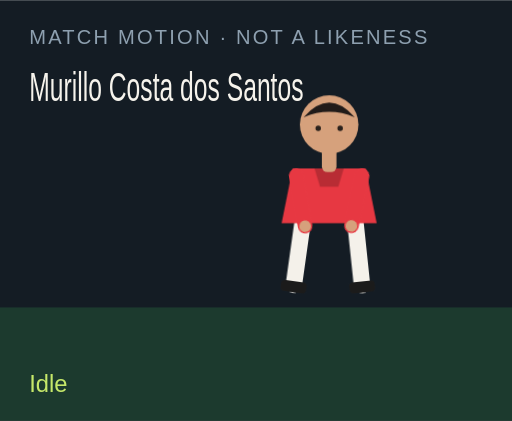
t = 0.00 s
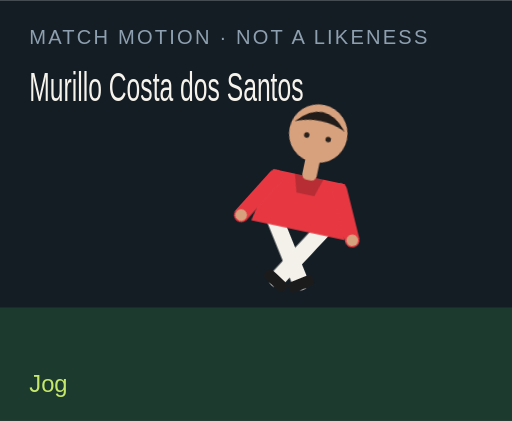
t = 1.50 s
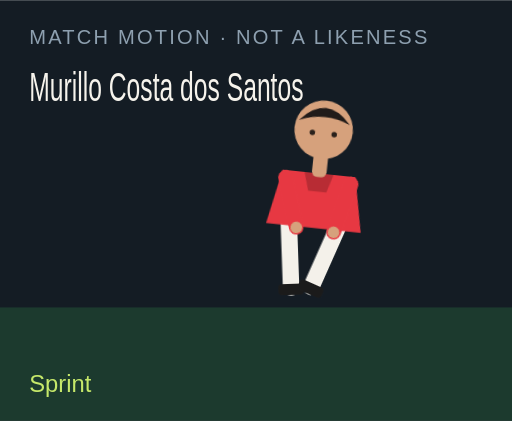
t = 3.00 s
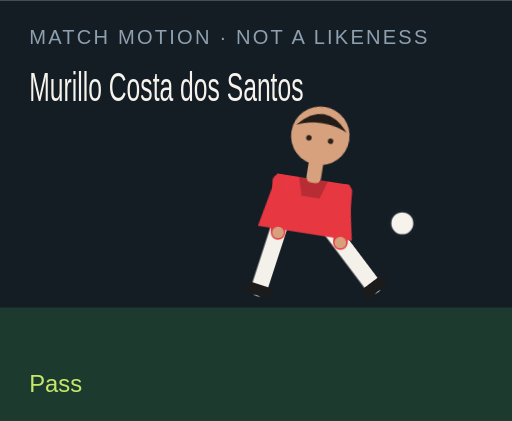
t = 4.50 s
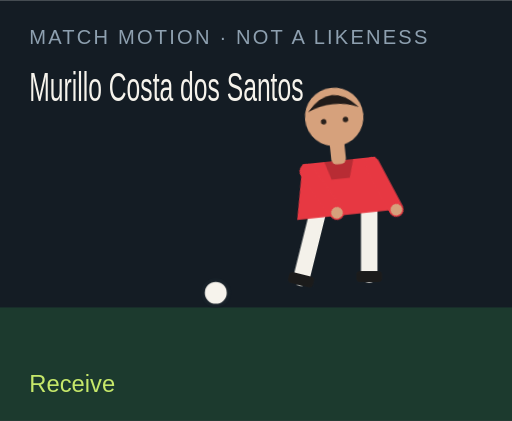
t = 6.00 s
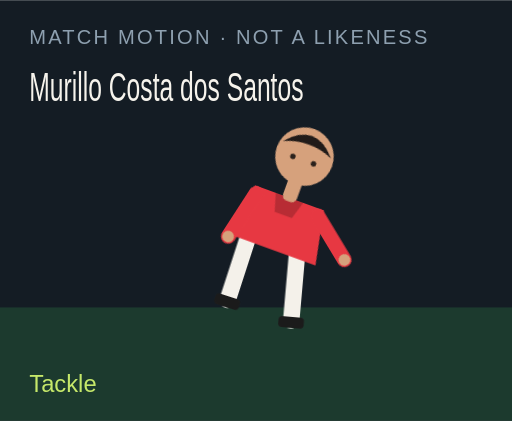
t = 7.50 s

The animated SVG that drew these frames (rendered in a browser with its animation timeline set to each time). Animation: 18 CSS @keyframes rules; one cycle of 9.00 s, repeats indefinitely.

<?xml version="1.0" encoding="UTF-8"?>
<svg xmlns="http://www.w3.org/2000/svg" viewBox="0 0 280 230" role="img">
  <style>@media (prefers-reduced-motion: reduce){animate,animateTransform{display:none}}</style>
  <rect width="280" height="230" fill="#141c24"/>
  <rect y="168" width="280" height="62" fill="#1c3a2e"/>
  <text x="16" y="24" fill="#8ea0b0" font-family="Arial,sans-serif" font-size="11" letter-spacing="1.2">MATCH MOTION · NOT A LIKENESS</text>
  <text x="16" y="55" fill="#f6f3ec" font-family="Impact,sans-serif" font-size="22" textLength="150" lengthAdjust="spacingAndGlyphs">Murillo Costa dos Santos</text>
  <circle r="7" fill="#f6f3ec" stroke="#172028" stroke-width="2" id="motion-38828" cx="150" cy="160" opacity="0">
    
    
    
  </circle>
  <g transform="translate(132 40)">
    <g id="motion-38850" transform="rotate(0 48 90)">
      
      <g id="motion-38852" transform="translate(0 0)">
        
        <g transform="translate(34 78)"><g id="motion-38854" transform="rotate(8)"><path d="M0 0 V38" stroke="#f4f1ea" stroke-width="9" stroke-linecap="round"/><rect x="-7" y="36" width="14" height="6" rx="2" fill="#1b1b1b"/></g></g>
        <g transform="translate(62 78)"><g id="motion-38856" transform="rotate(-6)"><path d="M0 0 V38" stroke="#f4f1ea" stroke-width="9" stroke-linecap="round"/><rect x="-7" y="36" width="14" height="6" rx="2" fill="#1b1b1b"/></g></g>
        <path d="M28 52 h40 l6 30 H22 Z" fill="#e73842"/>
        <path d="M40 52 h16 l-3 10 H43 Z" fill="#000" opacity=".2"/>
        <g transform="translate(30 56)"><g id="motion-38858" transform="rotate(-10)"><path d="M0 0 V28" stroke="#e73842" stroke-width="8" stroke-linecap="round"/><circle cx="0" cy="28" r="3.2" fill="#d6a17c"/></g></g>
        <g transform="translate(66 56)"><g id="motion-38860" transform="rotate(12)"><path d="M0 0 V28" stroke="#e73842" stroke-width="8" stroke-linecap="round"/><circle cx="0" cy="28" r="3.2" fill="#d6a17c"/></g></g>
        <rect x="44" y="40" width="8" height="14" rx="3" fill="#d6a17c"/>
        <circle cx="48" cy="28" r="16" fill="#d6a17c"/>
        <path d="M34 24 Q48 8 62 24 Q48 18 34 24" fill="#211b19"/>
        <circle cx="42" cy="30" r="1.5" fill="#2a211c"/><circle cx="54" cy="30" r="1.5" fill="#2a211c"/>
      </g>
    </g>
  </g>
  <text x="16" y="214" fill="#c6e86a" font-family="Arial,sans-serif" font-size="13" opacity="1" id="motion-38832">Idle</text><text x="16" y="214" fill="#c6e86a" font-family="Arial,sans-serif" font-size="13" opacity="0" id="motion-38834">Jog</text><text x="16" y="214" fill="#c6e86a" font-family="Arial,sans-serif" font-size="13" opacity="0" id="motion-38836">Sprint</text><text x="16" y="214" fill="#c6e86a" font-family="Arial,sans-serif" font-size="13" opacity="0" id="motion-38838">Dribble</text><text x="16" y="214" fill="#c6e86a" font-family="Arial,sans-serif" font-size="13" opacity="0" id="motion-38840">Pass</text><text x="16" y="214" fill="#c6e86a" font-family="Arial,sans-serif" font-size="13" opacity="0" id="motion-38842">Shoot</text><text x="16" y="214" fill="#c6e86a" font-family="Arial,sans-serif" font-size="13" opacity="0" id="motion-38844">Receive</text><text x="16" y="214" fill="#c6e86a" font-family="Arial,sans-serif" font-size="13" opacity="0" id="motion-38846">Tackle</text><text x="16" y="214" fill="#c6e86a" font-family="Arial,sans-serif" font-size="13" opacity="0" id="motion-38848">Point</text>
<style>@keyframes track-38829{0%{cx:150px}11.1%{cx:156px}22.2%{cx:164px}33.300000000000004%{cx:142px}44.4%{cx:190px}55.60000000000001%{cx:250px}66.7%{cx:118px}77.8%{cx:150px}88.9%{cx:150px}100%{cx:150px}}@keyframes track-38830{0%{cy:160px}11.1%{cy:158px}22.2%{cy:154px}33.300000000000004%{cy:156px}44.4%{cy:148px}55.60000000000001%{cy:96px}66.7%{cy:160px}77.8%{cy:160px}88.9%{cy:160px}100%{cy:160px}}@keyframes track-38831{0%{opacity:0}11.1%{opacity:0}22.2%{opacity:0}33.300000000000004%{opacity:1}44.4%{opacity:1}55.60000000000001%{opacity:1}66.7%{opacity:1}77.8%{opacity:0}88.9%{opacity:0}100%{opacity:0}}@keyframes track-38833{0%{opacity:1}11.1%{opacity:0}22.2%{opacity:0}33.300000000000004%{opacity:0}44.4%{opacity:0}55.60000000000001%{opacity:0}66.7%{opacity:0}77.8%{opacity:0}88.9%{opacity:0}100%{opacity:1}}@keyframes track-38835{0%{opacity:0}11.1%{opacity:1}22.2%{opacity:0}33.300000000000004%{opacity:0}44.4%{opacity:0}55.60000000000001%{opacity:0}66.7%{opacity:0}77.8%{opacity:0}88.9%{opacity:0}100%{opacity:0}}@keyframes track-38837{0%{opacity:0}11.1%{opacity:0}22.2%{opacity:1}33.300000000000004%{opacity:0}44.4%{opacity:0}55.60000000000001%{opacity:0}66.7%{opacity:0}77.8%{opacity:0}88.9%{opacity:0}100%{opacity:0}}@keyframes track-38839{0%{opacity:0}11.1%{opacity:0}22.2%{opacity:0}33.300000000000004%{opacity:1}44.4%{opacity:0}55.60000000000001%{opacity:0}66.7%{opacity:0}77.8%{opacity:0}88.9%{opacity:0}100%{opacity:0}}@keyframes track-38841{0%{opacity:0}11.1%{opacity:0}22.2%{opacity:0}33.300000000000004%{opacity:0}44.4%{opacity:1}55.60000000000001%{opacity:0}66.7%{opacity:0}77.8%{opacity:0}88.9%{opacity:0}100%{opacity:0}}@keyframes track-38843{0%{opacity:0}11.1%{opacity:0}22.2%{opacity:0}33.300000000000004%{opacity:0}44.4%{opacity:0}55.60000000000001%{opacity:1}66.7%{opacity:0}77.8%{opacity:0}88.9%{opacity:0}100%{opacity:0}}@keyframes track-38845{0%{opacity:0}11.1%{opacity:0}22.2%{opacity:0}33.300000000000004%{opacity:0}44.4%{opacity:0}55.60000000000001%{opacity:0}66.7%{opacity:1}77.8%{opacity:0}88.9%{opacity:0}100%{opacity:0}}@keyframes track-38847{0%{opacity:0}11.1%{opacity:0}22.2%{opacity:0}33.300000000000004%{opacity:0}44.4%{opacity:0}55.60000000000001%{opacity:0}66.7%{opacity:0}77.8%{opacity:1}88.9%{opacity:0}100%{opacity:0}}@keyframes track-38849{0%{opacity:0}11.1%{opacity:0}22.2%{opacity:0}33.300000000000004%{opacity:0}44.4%{opacity:0}55.60000000000001%{opacity:0}66.7%{opacity:0}77.8%{opacity:0}88.9%{opacity:1}100%{opacity:0}}@keyframes track-38851{0%{transform:rotate(0deg)}11.1%{transform:rotate(8deg)}22.2%{transform:rotate(16deg)}33.300000000000004%{transform:rotate(6deg)}44.4%{transform:rotate(4deg)}55.60000000000001%{transform:rotate(14deg)}66.7%{transform:rotate(-6deg)}77.8%{transform:rotate(34deg)}88.9%{transform:rotate(6deg)}100%{transform:rotate(0deg)}}@keyframes track-38853{0%{transform:translate(0px,0px)}11.1%{transform:translate(0px,-3px)}22.2%{transform:translate(0px,-6px)}33.300000000000004%{transform:translate(0px,-2px)}44.4%{transform:translate(0px,2px)}55.60000000000001%{transform:translate(0px,-4px)}66.7%{transform:translate(0px,1px)}77.8%{transform:translate(0px,10px)}88.9%{transform:translate(0px,-4px)}100%{transform:translate(0px,0px)}}@keyframes track-38855{0%{transform:rotate(8deg)}11.1%{transform:rotate(-26deg)}22.2%{transform:rotate(-42deg)}33.300000000000004%{transform:rotate(-8deg)}44.4%{transform:rotate(6deg)}55.60000000000001%{transform:rotate(12deg)}66.7%{transform:rotate(20deg)}77.8%{transform:rotate(-8deg)}88.9%{transform:rotate(4deg)}100%{transform:rotate(8deg)}}@keyframes track-38857{0%{transform:rotate(-6deg)}11.1%{transform:rotate(24deg)}22.2%{transform:rotate(38deg)}33.300000000000004%{transform:rotate(18deg)}44.4%{transform:rotate(-38deg)}55.60000000000001%{transform:rotate(-54deg)}66.7%{transform:rotate(6deg)}77.8%{transform:rotate(-22deg)}88.9%{transform:rotate(-8deg)}100%{transform:rotate(-6deg)}}@keyframes track-38859{0%{transform:rotate(-10deg)}11.1%{transform:rotate(24deg)}22.2%{transform:rotate(36deg)}33.300000000000004%{transform:rotate(-18deg)}44.4%{transform:rotate(10deg)}55.60000000000001%{transform:rotate(-24deg)}66.7%{transform:rotate(-30deg)}77.8%{transform:rotate(12deg)}88.9%{transform:rotate(14deg)}100%{transform:rotate(-10deg)}}@keyframes track-38861{0%{transform:rotate(12deg)}11.1%{transform:rotate(-20deg)}22.2%{transform:rotate(-32deg)}33.300000000000004%{transform:rotate(14deg)}44.4%{transform:rotate(-26deg)}55.60000000000001%{transform:rotate(18deg)}66.7%{transform:rotate(-22deg)}77.8%{transform:rotate(-6deg)}88.9%{transform:rotate(-96deg)}100%{transform:rotate(12deg)}}@media(prefers-reduced-motion:no-preference){#motion-38828{animation:track-38829 9s linear infinite both,track-38830 9s linear infinite both,track-38831 9s steps(1,end) infinite both}#motion-38832{animation:track-38833 9s steps(1,end) infinite both}#motion-38834{animation:track-38835 9s steps(1,end) infinite both}#motion-38836{animation:track-38837 9s steps(1,end) infinite both}#motion-38838{animation:track-38839 9s steps(1,end) infinite both}#motion-38840{animation:track-38841 9s steps(1,end) infinite both}#motion-38842{animation:track-38843 9s steps(1,end) infinite both}#motion-38844{animation:track-38845 9s steps(1,end) infinite both}#motion-38846{animation:track-38847 9s steps(1,end) infinite both}#motion-38848{animation:track-38849 9s steps(1,end) infinite both}#motion-38850{animation:track-38851 9s linear infinite both}#motion-38852{animation:track-38853 9s linear infinite both}#motion-38854{animation:track-38855 9s linear infinite both}#motion-38856{animation:track-38857 9s linear infinite both}#motion-38858{animation:track-38859 9s linear infinite both}#motion-38860{animation:track-38861 9s linear infinite both}}</style></svg>
